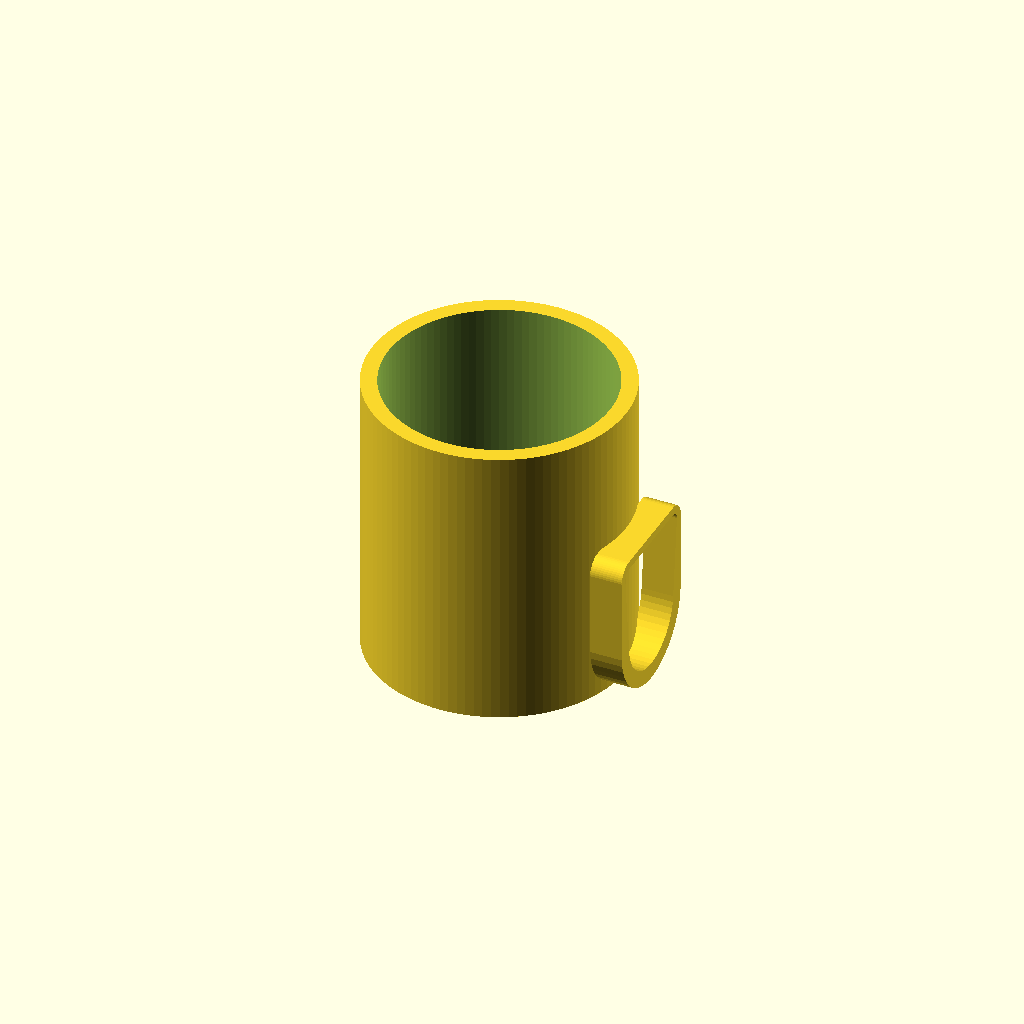
Cell 1: the model at its default parameters.
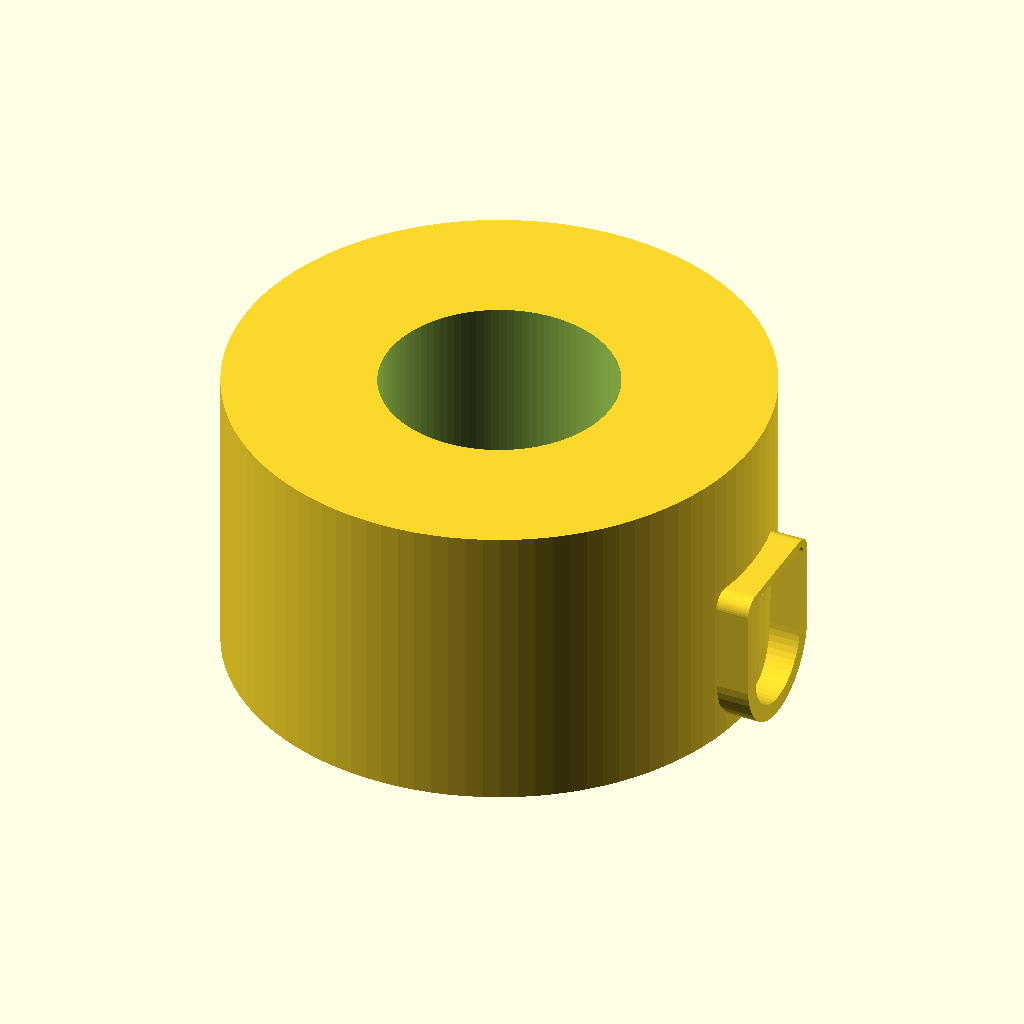
Cell 2: outer_d = 160 (everything else at default).
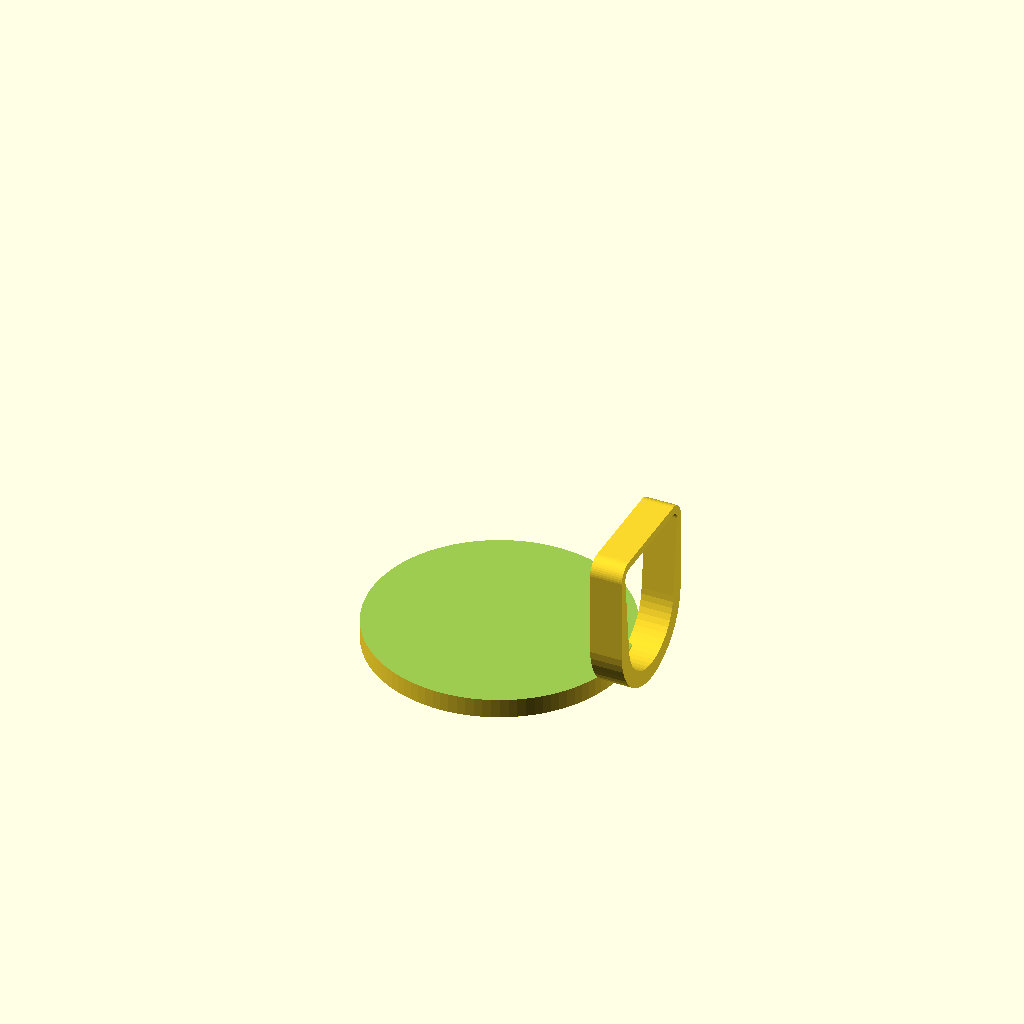
Cell 3: the same model with inner_d = 140.
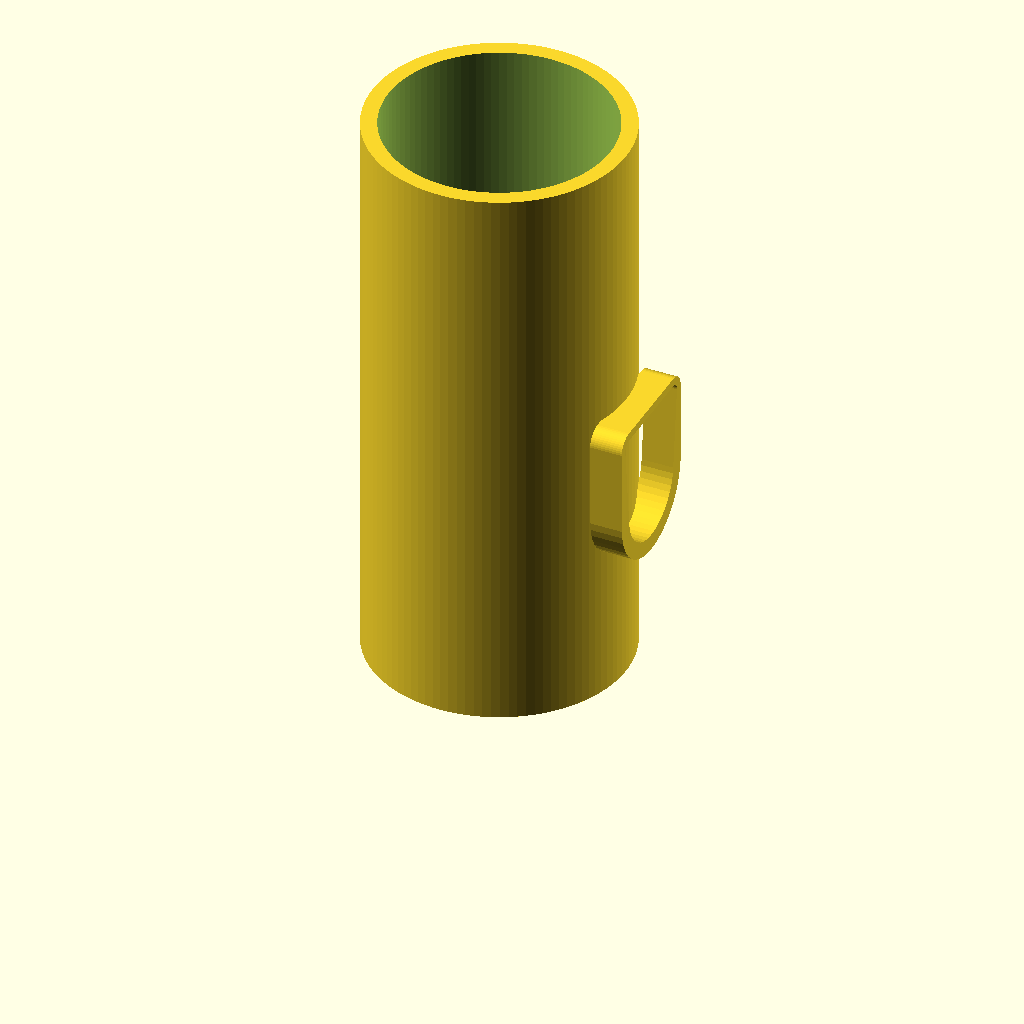
Cell 4: the same model with height = 180.
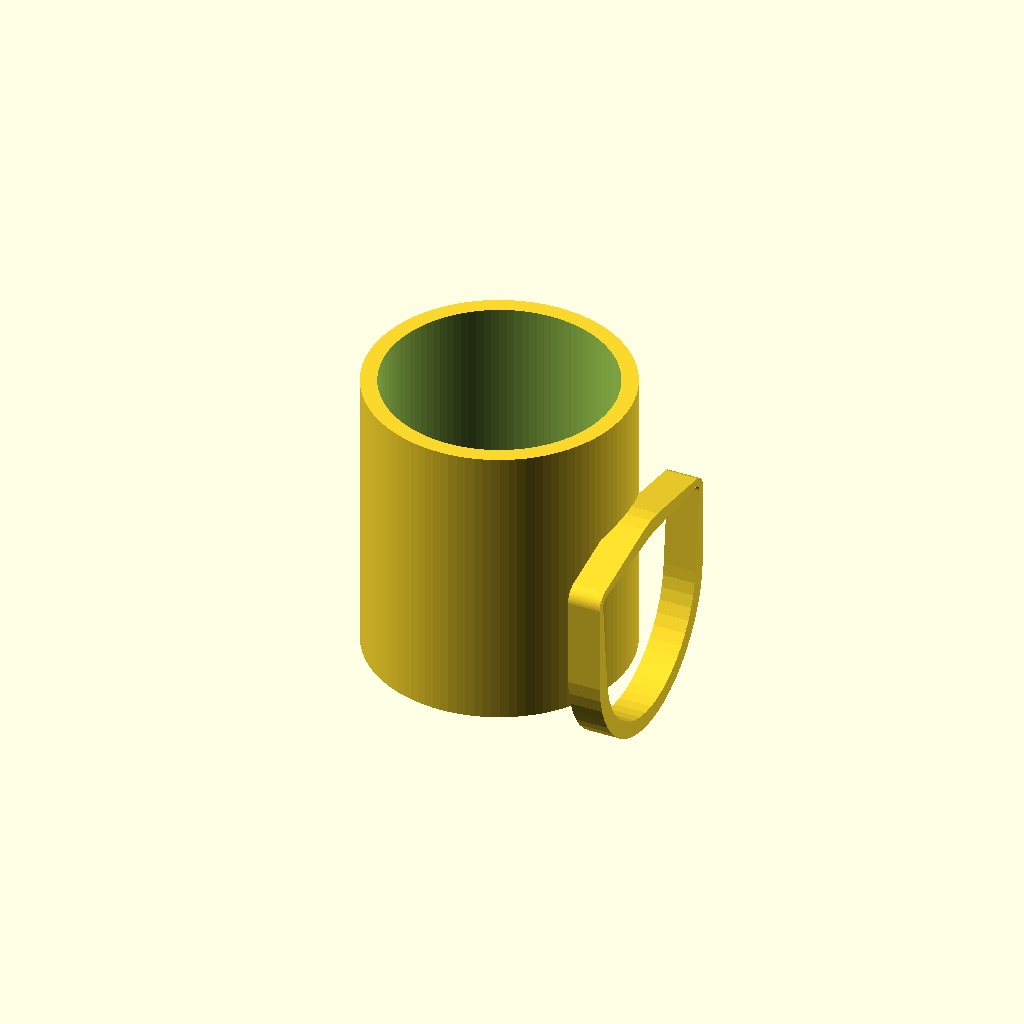
Cell 5 — handle_inner_h set to 60, the other parameters unchanged.
All cells are drawn from one camera (rotation 55°, 0°, 25°, orthographic, colour scheme Cornfield), so only the parameter changes between them.
OpenSCAD source file results/tier-2-offset-handle-mug/iter-png-1_gemini-3.1-flash-lite-ac8df9951b1b-2026-09-05T10-42-59-675Z/final.scad:
// マグカップのパラメータ
outer_d = 80;
inner_d = 70;
height = 90;
bottom_thickness = 6;

// 取手のパラメータ
handle_inner_h = 30;
handle_inner_w = 25;
handle_thickness = 10; // 取手の断面の厚み

module mug() {
    union() {
        // マグ本体
        difference() {
            cylinder(d = outer_d, h = height, $fn = 100);
            translate([0, 0, bottom_thickness])
                cylinder(d = inner_d, h = height - bottom_thickness + 0.1, $fn = 100);
        }

        // 取手 (D字形状: 外側が半円、本体側が直線)
        // 本体外周(半径40mm)に接するように配置
        handle_x_pos = outer_d / 2 - 2; 
        
        translate([handle_x_pos, 0, height / 2]) {
            rotate([0, 90, 0]) {
                linear_extrude(height = handle_thickness) {
                    difference() {
                        // 取手の外形
                        hull() {
                            translate([0, handle_inner_h / 2, 0]) circle(d = handle_thickness, $fn = 50);
                            translate([0, -handle_inner_h / 2, 0]) circle(d = handle_thickness, $fn = 50);
                            translate([handle_inner_w, 0, 0]) circle(d = handle_inner_h + handle_thickness, $fn = 50);
                        }
                        // 取手の内側の穴
                        hull() {
                            translate([0, handle_inner_h / 2, 0]) circle(d = handle_thickness / 2, $fn = 50);
                            translate([0, -handle_inner_h / 2, 0]) circle(d = handle_thickness / 2, $fn = 50);
                            translate([handle_inner_w, 0, 0]) circle(d = handle_inner_h, $fn = 50);
                        }
                    }
                }
            }
        }
    }
}

mug();
Customizer parameters (derived from the source; name, type, default, range or options):
outer_d: number, default 80
inner_d: number, default 70
height: number, default 90
bottom_thickness: number, default 6
handle_inner_h: number, default 30
handle_inner_w: number, default 25
handle_thickness: number, default 10
